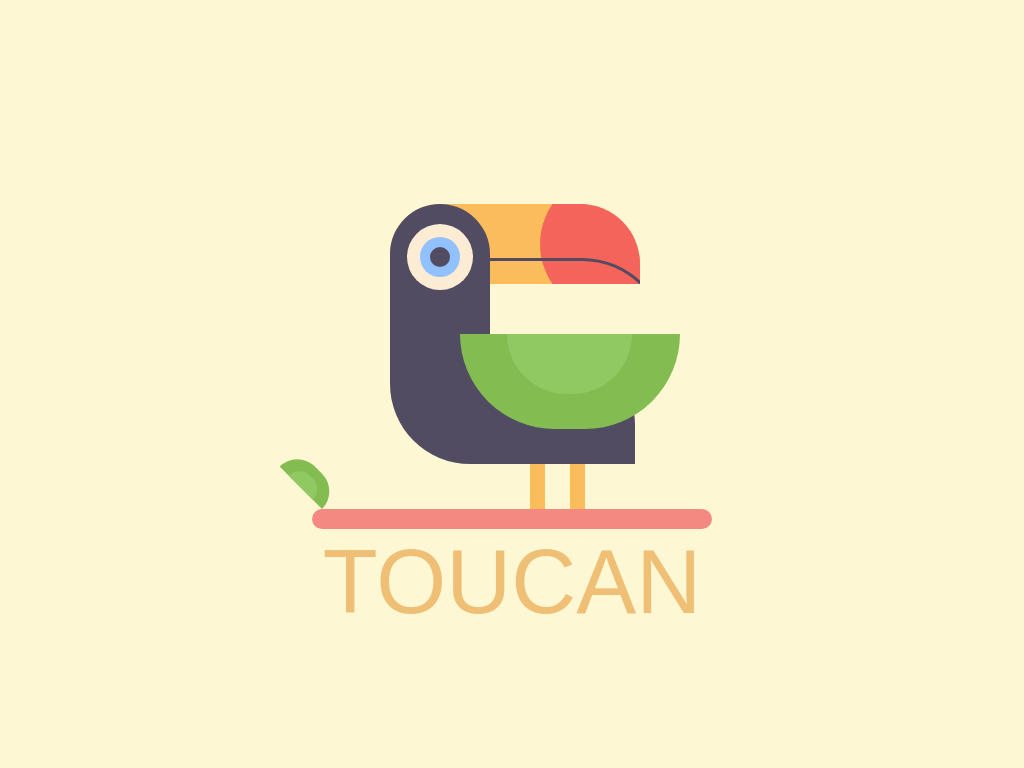

Reproduce this picture with HTML and CSS.

<!DOCTYPE html>
<html lang="en">
<head>
	<meta charset="UTF-8">
	<meta name="viewport" content="width=device-width, initial-scale=1.0">
	<title>Tropical Bird</title>
	<link rel="preconnect" href="https://fonts.googleapis.com">
	<link rel="preconnect" href="https://fonts.gstatic.com" crossorigin>
	<link href="https://fonts.googleapis.com/css2?family=Barlow:wght@100&display=swap" rel="stylesheet"> 
	<style>
		*{
			margin: 0;
			padding: 0;
			box-sizing: border-box;
		}
		body{
			background: #fdf7d4;
		}
		.container{
			width: 600px;
			height: 600px;
			position: absolute;
			left: 0;
			right: 0;
			top: 0;
			bottom: 0;
			margin: auto;
		}
		h2{
			font-family: 'Barlow', sans-serif;
			color: #eebf74;
			text-align: center;
			text-transform: uppercase;
			font-size: 90px;
			font-weight: 100;
			position: absolute;
			left: 0;
			right: 0;
			bottom: 50px;
		}
		.branch{
			width: 400px;
			height: 20px;
			background: #f38981;
			border-radius: 10px;
			position: absolute;
			left: 0;
			right: 0;
			margin: auto;
			bottom: 155px;
		}
		.leaf{
			background: #83bd51;
			width: 60px;
			height: 25px;
			border-radius: 30px 30px 0 0;
			position: absolute;
			left: -50px;
			bottom: 20px;
			transform-origin: right bottom;
			transform: rotate(45deg);
		}
		.leaf:after{
			content: '';
			background: #90c962;
			width: 34px;
			height: 15px;
			position: absolute;
			left: 0;
			right: 0;
			bottom: 0;
			margin: auto;
			border-radius: 30px 30px 0 0;
		}
		.bird{
			width: 245px;
			height: 100px;
			background: #524c62;
			position: absolute;
			left: 0;
			right: 0;
			margin: auto;
			bottom: 220px;
			border-radius: 0 60px 0 80px;
		}
		.head{
			width: 100px;
			height: 160px;
			background: #524c62;
			position: absolute;
			top: -160px;
			border-radius: 80px 80px 0 0;
		}
		.eye{
			width: 66px;
			height: 66px;
			background: #fdecd4;
			border-radius: 50%;
			position: absolute;
			left: 0;
			right: 0;
			top: 20px;
			margin: auto;
		}
		.eye:before{
			content: '';
			width: 40px;
			height: 40px;
			background: #92c1ff;
			position: absolute;
			top: 0;
			bottom: 0;
			left: 0;
			right: 0;
			margin: auto;
			border-radius: 50%;
		}
		.eye:after{
			content: '';
			width: 20px;
			height: 20px;
			background: #524c62;
			position: absolute;
			top: 0;
			bottom: 0;
			left: 0;
			right: 0;
			margin: auto;
			border-radius: 50%;
		}
		.beak{
			width: 250px;
			height: 80px;
			background: #fbbc5b;
			position: absolute;
			top: -160px;
			border-radius: 50px 60px 0 0;
			overflow: hidden;
		}
		.beak:before{
			content: '';
			width: 140px;
			height: 140px;
			background: #f4645a;
			position: absolute;
			border-radius: 50%;
			left: 150px;
			top: -30px;
		}
		.beak:after{
			content: '';
			width: 200px;
			height: 80px;
			border: 3px solid #524c62;
			position: absolute;
			bottom: -60px;
			right: -28px;
			border-radius: 0 100px 0 0;			
		}
		.wing{
			width: 220px;
			height: 95px;
			background: #83bd51;
			position: absolute;
			top: -30px;
			left: 70px;
			border-radius: 0 0 100px 100px;
			transform-origin: top left;
			animation: flutter 5s infinite;
		}
		.wing:after{
			content:  '';
			width: 125px;
			height: 60px;
			background: #90c962;
			position: absolute;
			left: 0;
			right: 0;
			margin: auto;
			border-radius: 0 0 100px 100px;			
		}
		@keyframes flutter{
			20%{
				transform: rotate(-6deg);
			}
			30%{
				transform: rotate(-2deg);
			}
			40%{
				transform: rotate(-4deg);
			}
			50%{
				transform: rotate(0);
			}
		}
		.legs{
			width: 15px;
			height: 45px;
			background: #fbbc5b;
			position: absolute;
			left: 140px;
			bottom: -45px;
			box-shadow: 40px 0 #fbbc5b;
		}
	</style>
</head>
<body>
	<div class="container">
		<div class="bird">
			<div class="beak"></div>
			<div class="head">
				<div class="eye"></div>
			</div>
			<div class="wing"></div>
			<div class="legs"></div>
		</div>
		<div class="branch">
			<div class="leaf"></div>
		</div>
		<h2>toucan</h2>
	</div>
</body>
</html>